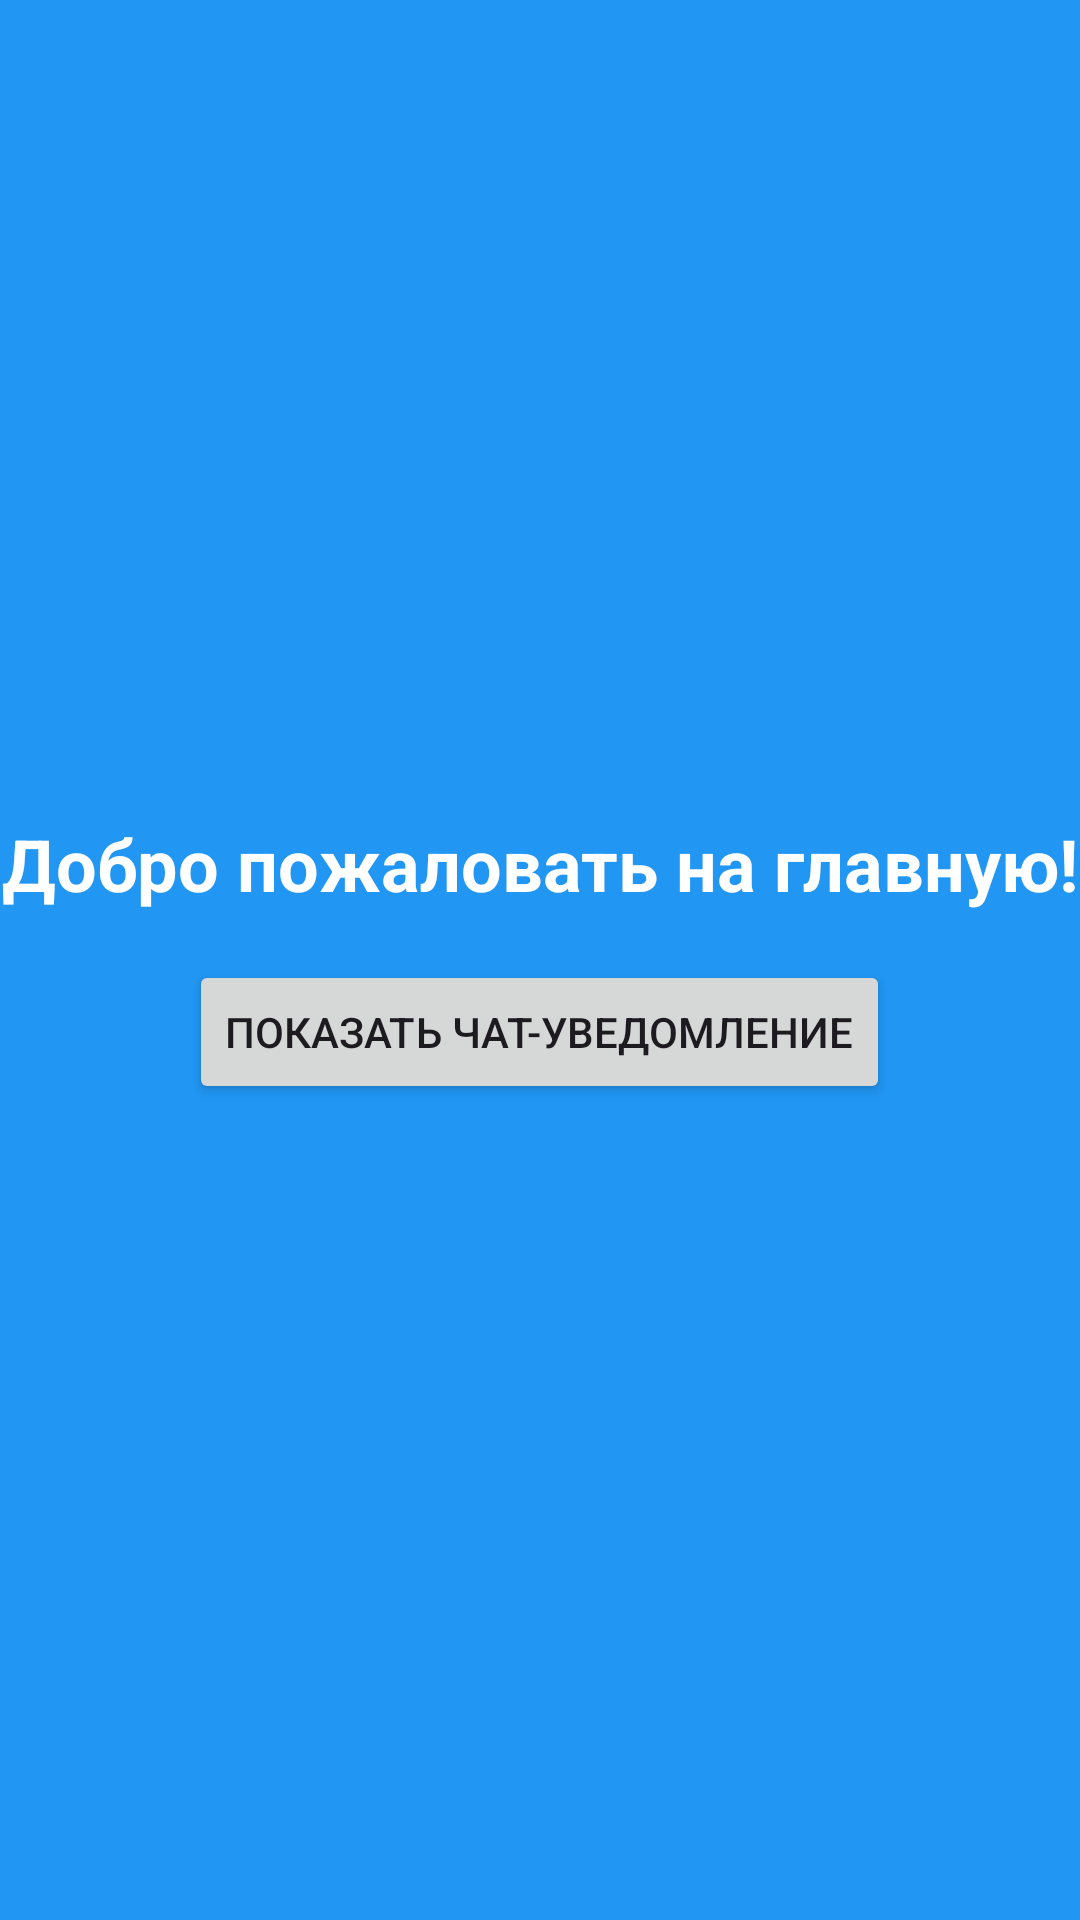

Here is an Android app screen rendered from its layout file. Give the layout XML and the strings, colors and styles it references.
<!-- AndroidManifest.xml: application theme Theme.ZazulinSEPR_1_2 -->
<!-- res/layout/fragment_home.xml -->
<LinearLayout
    xmlns:android="http://schemas.android.com/apk/res/android"
    android:layout_width="match_parent"
    android:layout_height="match_parent"
    android:background="#2196F3"
    android:gravity="center"
    android:orientation="vertical">
    <TextView
        android:layout_width="wrap_content"
        android:layout_height="wrap_content"
        android:text="Добро пожаловать на главную!"
        android:textSize="24sp"
        android:textColor="#FFFFFF"
        android:textStyle="bold" />
    <Button
        android:id="@+id/btnShowChatNotification"
        android:layout_width="wrap_content"
        android:layout_height="wrap_content"
        android:text="Показать чат-уведомление"
        android:layout_marginTop="16dp" />


</LinearLayout>
<!-- resources referenced by this layout -->
<resources>
  <style name="Theme.ZazulinSEPR_1_2" parent="Base.Theme.ZazulinSEPR_1_2" />
  <style name="Base.Theme.ZazulinSEPR_1_2" parent="Theme.Material3.DayNight.NoActionBar">
          
          
      </style>
</resources>
